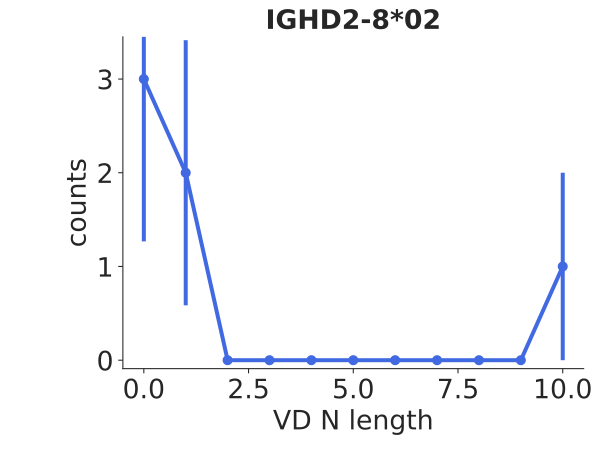

Values plotted in this chart, from the file beside it:
bin_low_edge, contents, binlabel, error
-1.5, 0.0, , 0.0
-0.5, 3.0, , 1.732
0.5, 2.0, , 1.414
1.5, 0.0, , 0.0
2.5, 0.0, , 0.0
3.5, 0.0, , 0.0
4.5, 0.0, , 0.0
5.5, 0.0, , 0.0
6.5, 0.0, , 0.0
7.5, 0.0, , 0.0
8.5, 0.0, , 0.0
9.5, 1.0, , 1.0
10.5, 0.0, , 0.0
